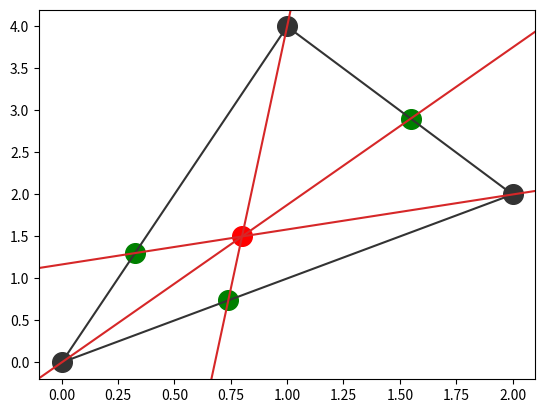

The script that saved this image:
# External libraries
import matplotlib.pyplot as plt

# Physical sensors
plt.scatter(1, 4, s=200, c='#333333')
plt.scatter(0, 0, s=200, c='#333333')
plt.scatter(2, 2, s=200, c='#333333')

# Logical sensor
plt.scatter(0.8, 1.5, s=200, c='#ff0000')


# Lines between physical sensors
x_values = [1, 0]
y_values = [4, 0]
plt.plot(x_values, y_values, c='#333333')

x_values = [0, 2]
y_values = [0, 2]
plt.plot(x_values, y_values, c='#333333')

x_values = [1, 2]
y_values = [4, 2]
plt.plot(x_values, y_values, c='#333333')


intersec_line1 = ((0, 0), (0.8, 1.5))
intersec_line2 = ((1, 4), (0.8, 1.5))
intersec_line3 = ((2, 2), (0.8, 1.5))
plt.axline(intersec_line1[0], intersec_line1[1], color='C3', label='by points')
plt.axline(intersec_line2[0], intersec_line2[1], color='C3', label='by points')
plt.axline(intersec_line3[0], intersec_line3[1], color='C3', label='by points')


def line(p1, p2):
    A = (p1[1] - p2[1])
    B = (p2[0] - p1[0])
    C = (p1[0]*p2[1] - p2[0]*p1[1])
    return A, B, -C

def intersection(L1, L2):
    D  = L1[0] * L2[1] - L1[1] * L2[0]
    Dx = L1[2] * L2[1] - L1[1] * L2[2]
    Dy = L1[0] * L2[2] - L1[2] * L2[0]
    if D != 0:
        x = Dx / D
        y = Dy / D
        return x,y
    else:
        return False




intersection1 = intersection(line([0, 0], [0.8, 1.5]), line([1, 4], [2, 2]))
plt.scatter(intersection1[0], intersection1[1], s=200, c='#008000')

intersection2 = intersection(line([1, 4], [0.8, 1.5]), line([0, 0], [2, 2]))
plt.scatter(intersection2[0], intersection2[1], s=200, c='#008000')

intersection3 = intersection(line([2, 2], [0.8, 1.5]), line([0, 0], [1, 4]))
plt.scatter(intersection3[0], intersection3[1], s=200, c='#008000')

print(f'intersection1 = {intersection1}')
print(f'intersection2 = {intersection2}')
print(f'intersection3 = {intersection3}')


plt.show()
